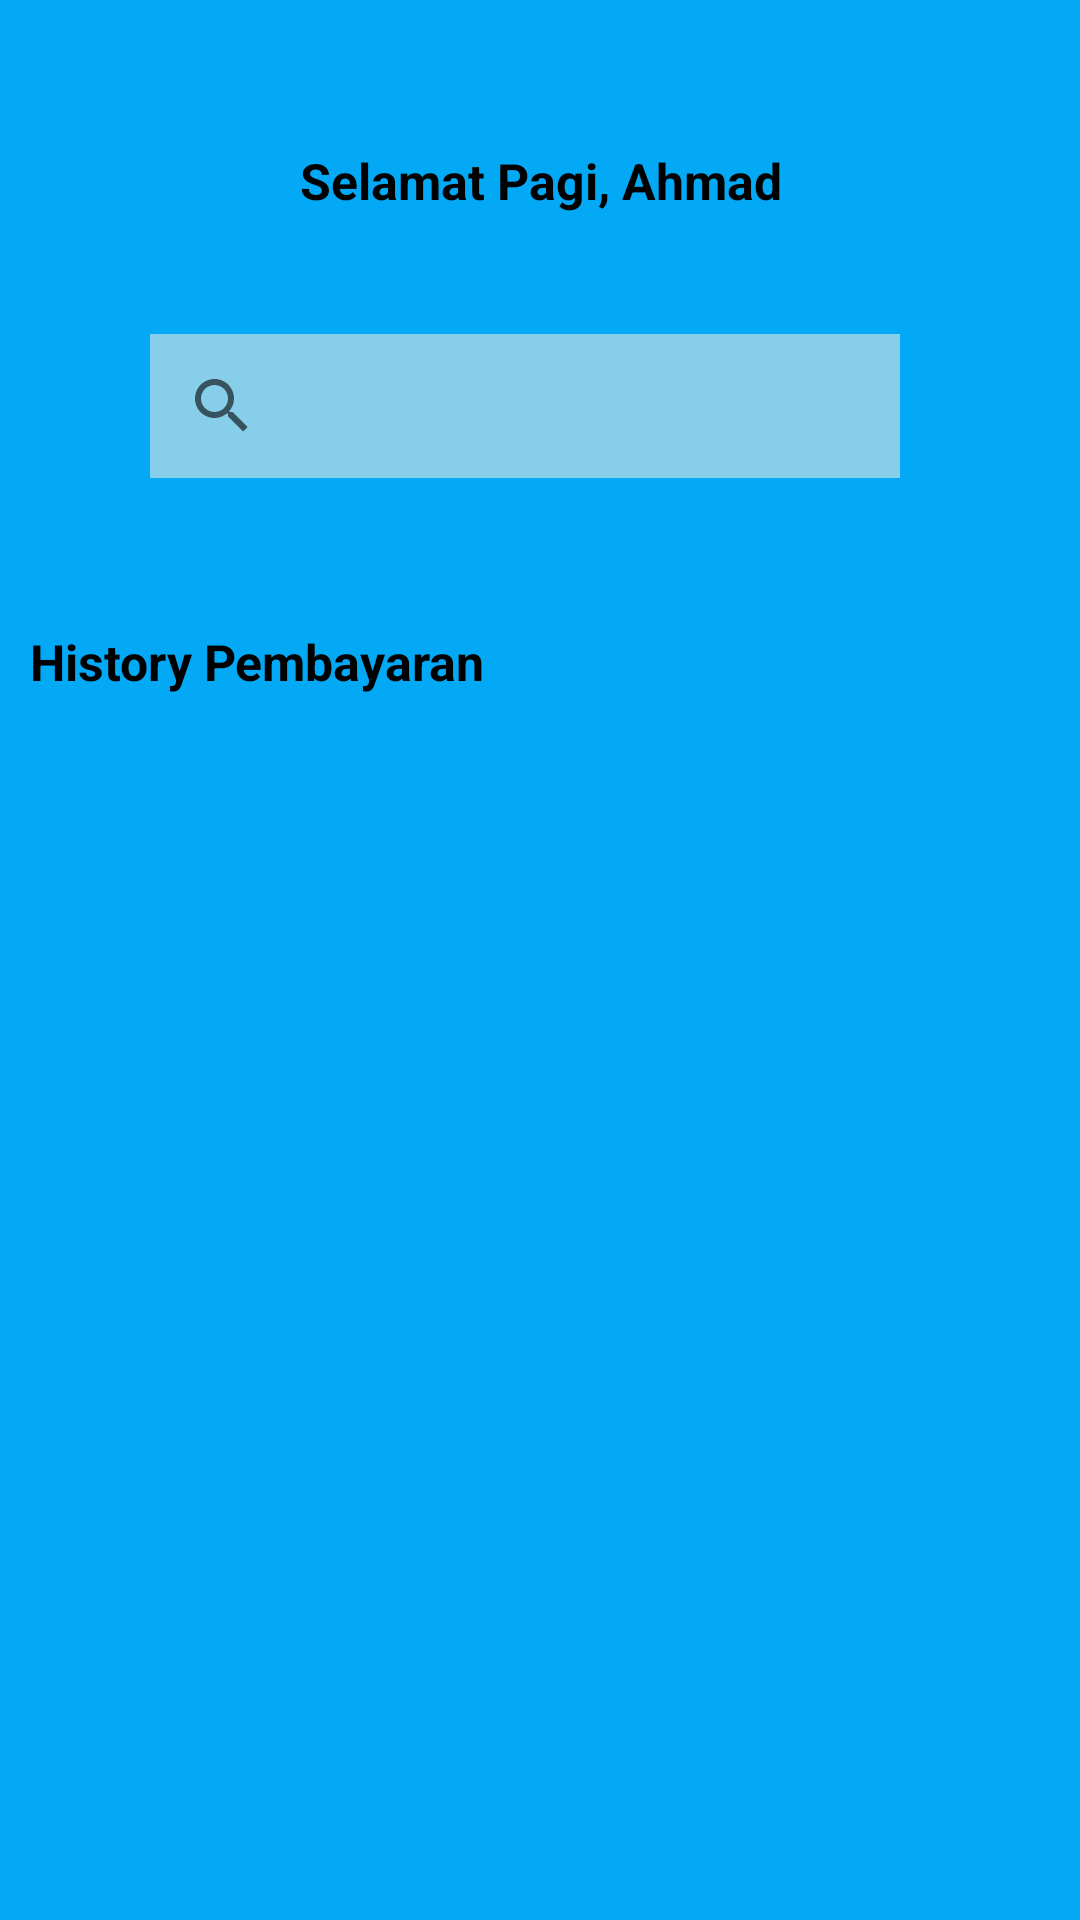

Write the Android layout XML for this screen, with the resource values it uses.
<!-- AndroidManifest.xml: application theme Theme.PaymentSPP -->
<!-- res/layout/dashboard.xml -->
<?xml version="1.0" encoding="utf-8"?>
<LinearLayout xmlns:android="http://schemas.android.com/apk/res/android"
    xmlns:app="http://schemas.android.com/apk/res-auto"
    xmlns:tools="http://schemas.android.com/tools"
    android:layout_width="match_parent"
    android:layout_height="match_parent"
    app:layout_behavior="@string/appbar_scrolling_view_behavior"
    tools:showIn="@layout/app_bar_main"
    android:background="@color/lightblue"
    android:orientation="vertical">

    <TextView
        android:id="@+id/text_dashboard"
        android:layout_width="wrap_content"
        android:layout_height="wrap_content"
        />

    <TextView
        android:layout_width="match_parent"
        android:layout_height="wrap_content"
        android:text="Selamat Pagi, Ahmad"
        android:gravity="center"
        android:textSize="50px"
        android:layout_marginTop="30dp"
        android:textStyle="bold"
        android:textColor="@color/black"/>

    <LinearLayout
        android:layout_width="match_parent"
        android:layout_height="wrap_content"
        android:orientation="horizontal">

        <SearchView
            android:id="@+id/searchView"
            android:layout_width="250dp"
            android:layout_height="wrap_content"
            android:layout_marginTop="40dp"
            android:layout_marginLeft="50dp"
            android:background="#87CEEB"/>

        <ImageView
            android:layout_width="150px"
            android:layout_height="150px"
            android:layout_gravity="center"
            android:layout_marginTop="20dp"
            android:layout_marginLeft="20dp"
            app:srcCompat="@drawable/ic_baseline_account_circle_24" />
    </LinearLayout>

    <TextView
        android:layout_width="match_parent"
        android:layout_height="wrap_content"
        android:text="History Pembayaran"
        android:textColor="@color/black"
        android:textSize="50px"
        android:textStyle="bold"
        android:layout_marginTop="50dp"
        android:layout_marginLeft="10dp"
        />


</LinearLayout>
<!-- res/layout/app_bar_main.xml (included above) -->
<?xml version="1.0" encoding="utf-8"?>
<androidx.coordinatorlayout.widget.CoordinatorLayout xmlns:android="http://schemas.android.com/apk/res/android"
    xmlns:app="http://schemas.android.com/apk/res-auto"
    xmlns:tools="http://schemas.android.com/tools"
    android:layout_width="match_parent"
    android:layout_height="match_parent"
    tools:context=".NavigationActivity">

    <com.google.android.material.appbar.AppBarLayout
        android:layout_width="match_parent"
        android:layout_height="wrap_content"
        android:theme="@style/Theme.PaymentSPP.AppBarOverlay">

        <androidx.appcompat.widget.Toolbar
            android:id="@+id/toolbar"
            android:layout_width="match_parent"
            android:layout_height="?attr/actionBarSize"
            android:background="?attr/colorPrimary"
            app:popupTheme="@style/Theme.PaymentSPP.PopupOverlay" />

    </com.google.android.material.appbar.AppBarLayout>

    <include layout="@layout/content_main" />

</androidx.coordinatorlayout.widget.CoordinatorLayout>
<!-- res/layout/content_main.xml (included above) -->
<?xml version="1.0" encoding="utf-8"?>
<LinearLayout xmlns:android="http://schemas.android.com/apk/res/android"
    xmlns:app="http://schemas.android.com/apk/res-auto"
    xmlns:tools="http://schemas.android.com/tools"
    android:layout_width="match_parent"
    android:layout_height="match_parent"
    app:layout_behavior="@string/appbar_scrolling_view_behavior"
    tools:showIn="@layout/app_bar_main"
    android:background="@color/lightblue"
    android:orientation="vertical">

    <fragment
        android:id="@+id/nav_host_fragment"
        android:name="androidx.navigation.fragment.NavHostFragment"
        android:layout_width="match_parent"
        android:layout_height="match_parent"
        app:defaultNavHost="true"
        app:layout_constraintLeft_toLeftOf="parent"
        app:layout_constraintRight_toRightOf="parent"
        app:layout_constraintTop_toTopOf="parent"
        app:navGraph="@navigation/mobile_navigation" />

</LinearLayout>
<!-- resources referenced by this layout -->
<resources>
  <color name="black">#FF000000</color>
  <color name="lightblue">#03A9F4</color>
  <style name="Theme.PaymentSPP.AppBarOverlay" parent="ThemeOverlay.AppCompat.Dark.ActionBar" />
  <style name="Theme.PaymentSPP.PopupOverlay" parent="ThemeOverlay.AppCompat.Light" />
  <style name="Theme.PaymentSPP" parent="Theme.MaterialComponents.DayNight.DarkActionBar">
          
          <item name="colorPrimary">@color/purple_500</item>
          <item name="colorPrimaryVariant">@color/purple_700</item>
          <item name="colorOnPrimary">@color/white</item>
          
          <item name="colorSecondary">@color/teal_200</item>
          <item name="colorSecondaryVariant">@color/teal_700</item>
          <item name="colorOnSecondary">@color/black</item>
          
          <item name="android:statusBarColor" tools:targetApi="l">?attr/colorPrimaryVariant</item>
          
      </style>
  <color name="purple_500">#FF6200EE</color>
  <color name="purple_700">#FF3700B3</color>
  <color name="white">#FFFFFFFF</color>
  <color name="teal_200">#FF03DAC5</color>
  <color name="teal_700">#FF018786</color>
</resources>
